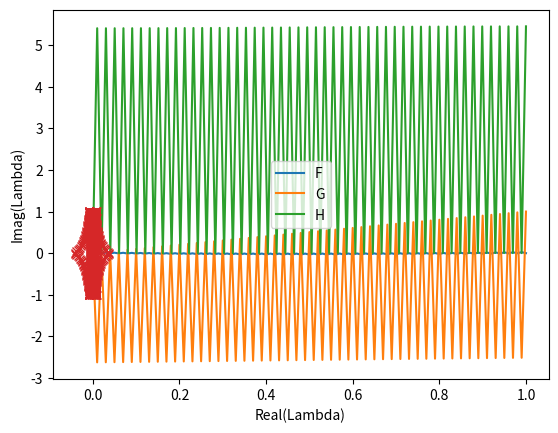

Write the Python code that produced this figure.
#!/usr/bin/env python3
# -*- coding: utf-8 -*-
"""
Created on Thu Dec  2 13:36:30 2021

[redacted]
"""

# -*- coding: utf-8 -*-
"""
Created on Sat Nov 13 12:25:01 2021

[redacted]
"""
#%%
import numpy as np
import matplotlib.pyplot as plt

Re=1;

n=99;
l=1;
h=l/(n+1);
fields=6;

J=np.zeros((fields*n,fields*n));
g=np.zeros(fields*n);

F=np.zeros(n);
G=np.zeros(n);
H=np.zeros(n);

y=np.zeros((fields,n));
y[1,:]=np.linspace(0,l,n); # ig for G
y[:,:]+=0.1;

B=np.zeros(fields*n);

for j in range(0,fields):
    for i in range(0,n):
        B[fields*i+j]=y[j,i];

Fa=0.0;
Ga=0.0;
Ha=0.0;
Fb=0.0;
Gb=1.0;
Hb=0.0;

N=fields*n;

#%%
for i in range(fields,N-fields,fields):
    #for j in range(0,fields):
    #    g[i+j]=(B[i+j+fields]-B[i+j-fields])/2/h;
    
    #g[i]+=      -B[i+3];
    #g[i+1]+=    -B[i+4];
    #g[i+2]+=    2*B[i];
    #g[i+3]+=    -Re*(B[i]**2-B[i+1]**2+B[i+5]+B[i+2]*B[i+3]);
    #g[i+4]+=    -Re*(2*B[i]*B[i+1]+B[i+4]*B[i+2]);
    #g[i+5]+=    0;
        
    g[i]=       (B[i+6]-B[i-6])/2/h         -B[i+3];
    g[i+1]=     (B[i+7]-B[i-5])/2/h         -B[i+4];
    g[i+2]=     (B[i+8]-B[i-4])/2/h         +2*B[i];
    g[i+3]=     (B[i+9]-B[i-3])/2/h         -B[i+5];
    g[i+4]=     (B[i+10]-B[i-2])/2/h        -Re*(2*B[i]*B[i+1]+B[i+4]*B[i+2]);
    g[i+5]=     (B[i+11]-B[i-1])/2/h        -Re*(B[i+5]*B[i+2]-2*B[i+1]*B[i+4]);
        
    

#Boundaries
i=0;
g[i]=       (B[i+6]-Fa)/2/h     -B[i+3];
g[i+1]=     (B[i+7]-Ga)/2/h     -B[i+4];
g[i+2]=     (B[i+8]-Ha)/2/h     +2*B[i];
g[i+3]=     (B[i+9]-B[i+3])/h   -B[i+5];
g[i+4]=     (B[i+10]-B[i+4])/h  -Re*(2*B[i]*B[i+1]+B[i+4]*B[i+2]);
g[i+5]=     (B[i+11]-B[i+5])/h  -Re*(B[i+5]*B[i+2]-2*B[i+1]*B[i+4]);


i=N-fields;
g[i]=       (Fb-B[i-6])/2/h     -B[i+3];
g[i+1]=     (Gb-B[i-5])/2/h     -B[i+4];
g[i+2]=     (Hb-B[i-4])/2/h     +2*B[i];
g[i+3]=     (B[i+3]-B[i-3])/h   -B[i+5];
g[i+4]=     (B[i+4]-B[i-2])/h   -Re*(2*B[i]*B[i+1]+B[i+4]*B[i+2]);
g[i+5]=     (B[i+5]-B[i-1])/h   -Re*(B[i+5]*B[i+2]-2*B[i+1]*B[i+4]);



#%
for i in range(fields,N-fields,fields):
    J[i,i+6]=1/2/h;         J[i,i-6]=-1/2/h;        J[i,i+3]=-1;
    J[i+1,i+7]=1/2/h;       J[i+1,i-5]=-1/2/h;      J[i+1,i+4]=-1;
    J[i+2,i+8]=1/2/h;       J[i+2,i-4]=-1/2/h;      J[i+2,i]=2;
    J[i+3,i+9]=1/2/h;       J[i+3,i-3]=-1/2/h;      J[i+3,i+5]=-1;
    J[i+4,i+10]=1/2/h;      J[i+4,i-2]=-1/2/h;      J[i+4,i]=-Re*(2*B[i+1]);    J[i+4,i+1]=-Re*(2*B[i]);    J[i+4,i+2]=-Re*(B[i+4]);  J[i+4,i+4]=-Re*(B[i+2]);  
    J[i+5,i+11]=1/2/h;      J[i+5,i-1]=-1/2/h;      J[i+5,i+1]=2*Re*B[i+4];     J[i+5,i+2]=-Re*B[i+5];      J[i+5,i+4]=2*Re*B[i+1];   J[i+5,i+5]=-Re*B[i+2];

#Boundaries
i=0;
J[i,i+6]=1/2/h;                                 J[i,i+3]=-1;
J[i+1,i+7]=1/2/h;                               J[i+1,i+4]=-1;
J[i+2,i+8]=1/2/h;                               J[i+2,i]=2;

J[i+3,i+9]=1/h;       J[i+3,i+3]=-1/h;          J[i+3,i+5]=-1;
J[i+4,i+10]=1/h;      J[i+4,i+4]=-1/h;          J[i+4,i]=-Re*(2*B[i+1]);    J[i+4,i+1]=-Re*(2*B[i]);    J[i+4,i+2]=-Re*(B[i+4]);  J[i+4,i+4]=-Re*(B[i+2]);  
J[i+5,i+11]=1/h;      J[i+5,i+5]=-1/h;          J[i+5,i+1]=2*Re*B[i+4];     J[i+5,i+2]=-Re*B[i+5];      J[i+5,i+4]=2*Re*B[i+1];   J[i+5,i+5]=-Re*B[i+2];


i=N-fields;
J[i,i-6]=-1/2/h;        J[i,i+3]=-1;
J[i+1,i-5]=-1/2/h;      J[i+1,i+4]=-1;
J[i+2,i-4]=-1/2/h;      J[i+2,i]=2;

J[i+3,i+3]=1/h;         J[i+3,i-3]=-1/h;        J[i+3,i+5]=-1;
J[i+4,i+4]=1/h;         J[i+4,i-2]=-1/h;        J[i+4,i]=-Re*(2*B[i+1]);    J[i+4,i+1]=-Re*(2*B[i]);    J[i+4,i+2]=-Re*(B[i+4]);  J[i+4,i+4]=-Re*(B[i+2]);  
J[i+5,i+5]=1/h;         J[i+5,i-1]=-1/h;        J[i+5,i+1]=2*Re*B[i+4];     J[i+5,i+2]=-Re*B[i+5];      J[i+5,i+4]=2*Re*B[i+1];   J[i+5,i+5]=-Re*B[i+2];
    

#%

dB=-np.linalg.inv(J)@g
B=B+dB;
print(np.linalg.norm(dB))
#%%
for i in range(0,n):
    F[i]=B[fields*i];
    G[i]=B[fields*i+1];
    H[i]=B[fields*i+2];
    
plt.plot(np.linspace(0,l,n+2),np.append(np.append(Fa,F),Fb))
plt.plot(np.linspace(0,l,n+2),np.append(np.append(Ga,G),Gb))
plt.plot(np.linspace(0,l,n+1),np.append(Ha,H))
plt.legend(['F','G','H'])

#%%
lam=np.linalg.eig(J);
plt.plot(np.real(lam[0])*h,np.imag(lam[0])*h,'x');
plt.xlabel('Real(Lambda)')
plt.ylabel('Imag(Lambda)')